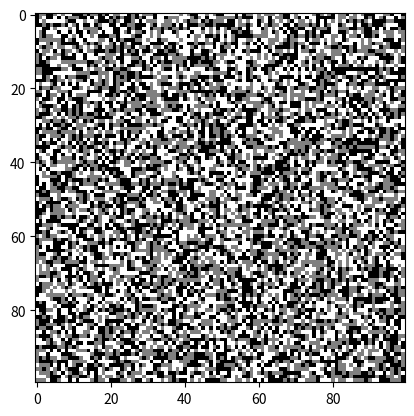

Write Python code to recreate this figure.
import matplotlib.pylab as plt
import numpy as np

def onclick(event):
    print('%s click: button=%d, x=%d, y=%d, xdata=%f, ydata=%f' %
          ('double' if event.dblclick else 'single', event.button,
           event.x, event.y, event.xdata, event.ydata))

fig, ax = plt.subplots()
cid = fig.canvas.mpl_connect('button_press_event', onclick)
img = np.random.randint(0,3,(100,100))
ax.imshow(img,cmap='gray')

plt.show()


